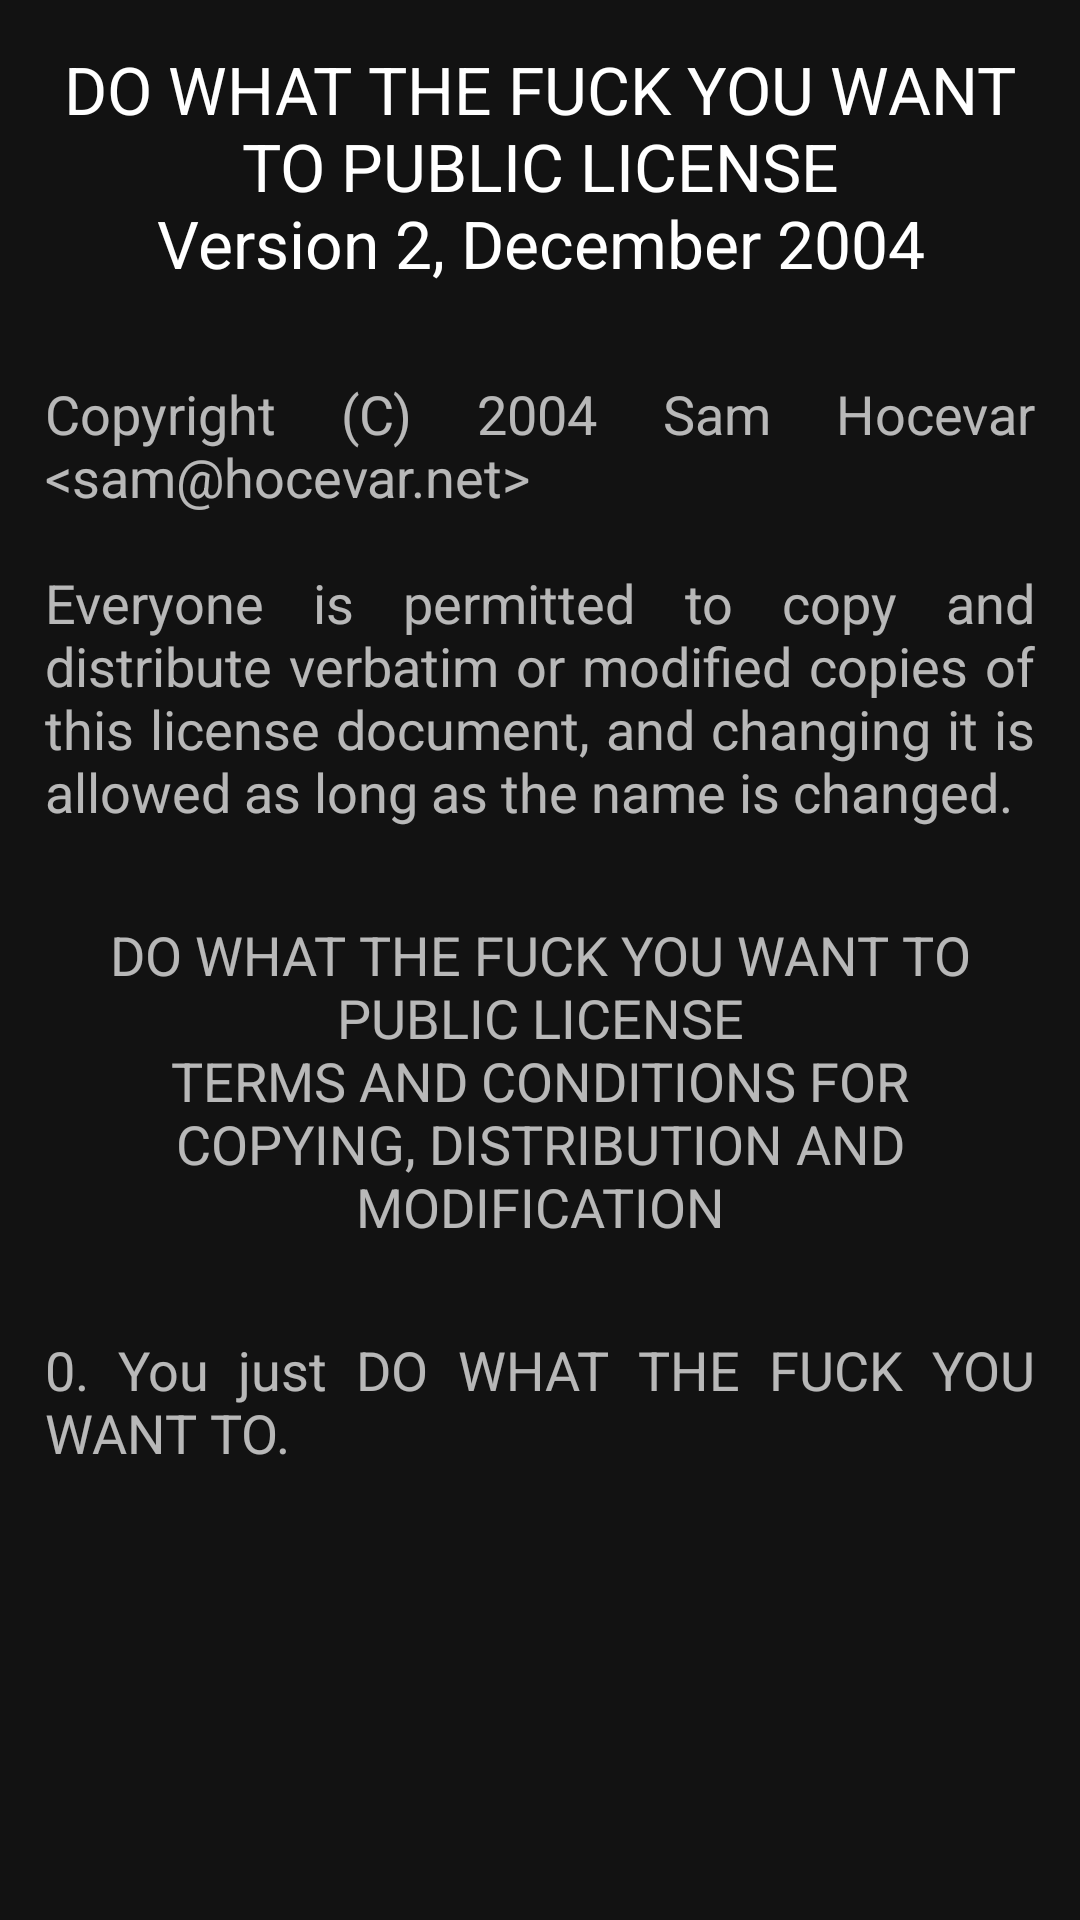

Produce the Android XML layout that renders to this screen, including the resource entries it uses.
<!-- AndroidManifest.xml: application theme Theme.RSSpire -->
<!-- res/layout/fragment_license.xml -->
<?xml version="1.0" encoding="utf-8"?>
<ScrollView xmlns:android="http://schemas.android.com/apk/res/android"
    xmlns:tools="http://schemas.android.com/tools"
    android:layout_width="match_parent"
    android:layout_height="match_parent"
    android:orientation="vertical"
    tools:context=".fragments.AboutFragment">

    <LinearLayout
        android:layout_width="match_parent"
        android:layout_height="wrap_content"
        android:orientation="vertical">

        <TextView
            android:layout_width="match_parent"
            android:layout_height="wrap_content"
            android:layout_margin="15sp"
            android:text="@string/wtfpl_license_1"
            android:textAlignment="center"
            android:textAppearance="?android:textAppearanceLarge" />

        <TextView
            android:layout_width="match_parent"
            android:layout_height="wrap_content"
            android:layout_margin="15sp"
            android:justificationMode="inter_word"
            android:text="@string/wtfpl_license_2"
            android:textAppearance="?android:textAppearanceMedium" />

        <TextView
            android:layout_width="match_parent"
            android:layout_height="wrap_content"
            android:layout_margin="15sp"
            android:text="@string/wtfpl_license_3"
            android:textAlignment="center"
            android:textAppearance="?android:textAppearanceMedium" />

        <TextView
            android:layout_width="match_parent"
            android:layout_height="wrap_content"
            android:layout_margin="15sp"
            android:justificationMode="inter_word"
            android:text="@string/wtfpl_license_4"
            android:textAppearance="?android:textAppearanceMedium" />
    </LinearLayout>
</ScrollView>
<!-- resources referenced by this layout -->
<resources>
  <string name="wtfpl_license_1" translatable="false">DO WHAT THE FUCK YOU WANT TO PUBLIC LICENSE\nVersion 2, December 2004</string>*
  <string name="wtfpl_license_2" translatable="false">Copyright (C) 2004 Sam Hocevar &lt;sam@hocevar.net&gt;\n\nEveryone is permitted to copy and distribute verbatim or modified copies of this license document, and changing it is allowed as long as the name is changed.</string>*
  <string name="wtfpl_license_3" translatable="false">DO WHAT THE FUCK YOU WANT TO PUBLIC LICENSE\nTERMS AND CONDITIONS FOR COPYING, DISTRIBUTION AND MODIFICATION</string>*
  <string name="wtfpl_license_4" translatable="false">0. You just DO WHAT THE FUCK YOU WANT TO.</string>
  <style name="Theme.RSSpire" parent="Theme.MaterialComponents">
          
          <item name="colorPrimary">@color/colorPrimary</item>
          <item name="colorPrimaryVariant">@color/colorPrimaryVariant</item>
          <item name="colorOnPrimary">@color/colorOnPrimary</item>
  
          
          <item name="colorSecondary">@color/colorPrimary</item>
          <item name="colorSecondaryVariant">@color/colorPrimaryVariant</item>
          <item name="colorOnSecondary">@color/colorOnPrimary</item>
  
          
          <item name="android:statusBarColor">@color/colorSurface</item>
          <item name="colorSurface">@color/colorSurface</item>
          <item name="colorOnSurface">@color/colorOnPrimary</item>
      </style>
  <color name="colorPrimary">#87ab63</color>
  <color name="colorPrimaryVariant">#3e601d</color>
  <color name="colorOnPrimary">#ffffff</color>
  <color name="colorSurface">#183000</color>
</resources>
